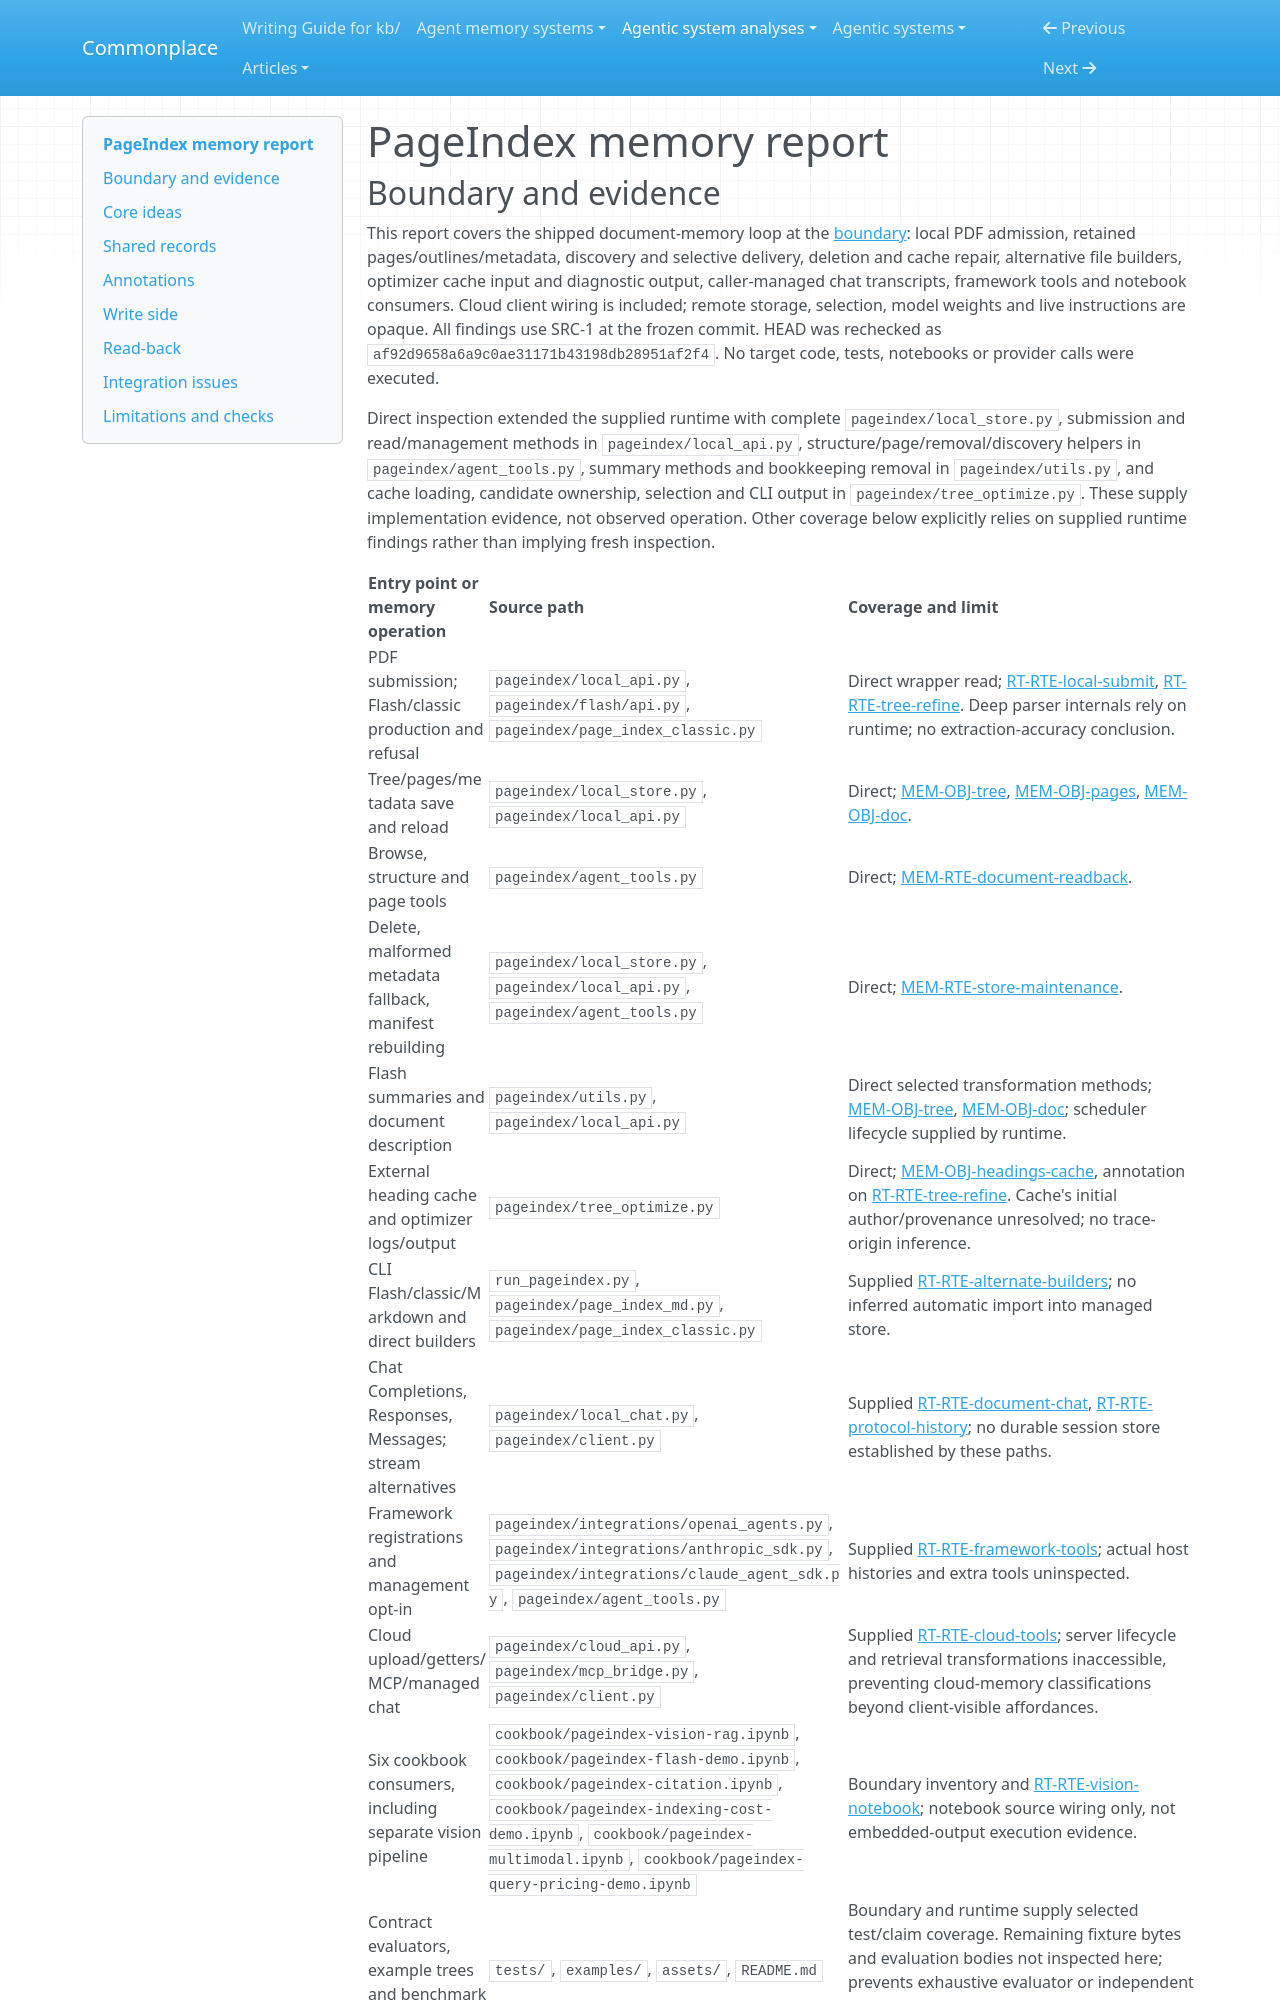

repository: zby/commonplace · page: agentic-system-analyses/retained/vectifyai--pageindex/memory/index.html · generator: mkdocs

---
type: agentic-system-analyses/types/agentic-system-memory-report.md
description: "PageIndex document memory: separately retained page text, derived outlines, discovery metadata, tool read-back and caller-owned transcripts."
run-id: AAS-2026-10-15-pageindex-50056ef72767-01
source-identity: https://github.com/VectifyAI/PageIndex
reviewed-boundary: af92d9658a6a9c0ae31171b43198db28951af2f4
---

# PageIndex memory report

## Boundary and evidence

This report covers the shipped document-memory loop at the [boundary](boundary.md): local PDF admission, retained pages/outlines/metadata, discovery and selective delivery, deletion and cache repair, alternative file builders, optimizer cache input and diagnostic output, caller-managed chat transcripts, framework tools and notebook consumers. Cloud client wiring is included; remote storage, selection, model weights and live instructions are opaque. All findings use SRC-1 at the frozen commit. HEAD was rechecked as `af92d9658a6a9c0ae31171b43198db28951af2f4`. No target code, tests, notebooks or provider calls were executed.

Direct inspection extended the supplied runtime with complete `pageindex/local_store.py`, submission and read/management methods in `pageindex/local_api.py`, structure/page/removal/discovery helpers in `pageindex/agent_tools.py`, summary methods and bookkeeping removal in `pageindex/utils.py`, and cache loading, candidate ownership, selection and CLI output in `pageindex/tree_optimize.py`. These supply implementation evidence, not observed operation. Other coverage below explicitly relies on supplied runtime findings rather than implying fresh inspection.

| Entry point or memory operation | Source path | Coverage and limit |
|---|---|---|
| PDF submission; Flash/classic production and refusal | `pageindex/local_api.py`, `pageindex/flash/api.py`, `pageindex/page_index_classic.py` | Direct wrapper read; [RT-RTE-local-submit](runtime.md#rt-rte-local-submit), [RT-RTE-tree-refine](runtime.md#rt-rte-tree-refine). Deep parser internals rely on runtime; no extraction-accuracy conclusion. |
| Tree/pages/metadata save and reload | `pageindex/local_store.py`, `pageindex/local_api.py` | Direct; [MEM-OBJ-tree](#mem-obj-tree), [MEM-OBJ-pages](#mem-obj-pages), [MEM-OBJ-doc](#mem-obj-doc). |
| Browse, structure and page tools | `pageindex/agent_tools.py` | Direct; [MEM-RTE-document-readback](#mem-rte-document-readback). |
| Delete, malformed metadata fallback, manifest rebuilding | `pageindex/local_store.py`, `pageindex/local_api.py`, `pageindex/agent_tools.py` | Direct; [MEM-RTE-store-maintenance](#mem-rte-store-maintenance). |
| Flash summaries and document description | `pageindex/utils.py`, `pageindex/local_api.py` | Direct selected transformation methods; [MEM-OBJ-tree](#mem-obj-tree), [MEM-OBJ-doc](#mem-obj-doc); scheduler lifecycle supplied by runtime. |
| External heading cache and optimizer logs/output | `pageindex/tree_optimize.py` | Direct; [MEM-OBJ-headings-cache](#mem-obj-headings-cache), annotation on [RT-RTE-tree-refine](runtime.md#rt-rte-tree-refine). Cache's initial author/provenance unresolved; no trace-origin inference. |
| CLI Flash/classic/Markdown and direct builders | `run_pageindex.py`, `pageindex/page_index_md.py`, `pageindex/page_index_classic.py` | Supplied [RT-RTE-alternate-builders](runtime.md#rt-rte-alternate-builders); no inferred automatic import into managed store. |
| Chat Completions, Responses, Messages; stream alternatives | `pageindex/local_chat.py`, `pageindex/client.py` | Supplied [RT-RTE-document-chat](runtime.md#rt-rte-document-chat), [RT-RTE-protocol-history](runtime.md#rt-rte-protocol-history); no durable session store established by these paths. |
| Framework registrations and management opt-in | `pageindex/integrations/openai_agents.py`, `pageindex/integrations/anthropic_sdk.py`, `pageindex/integrations/claude_agent_sdk.py`, `pageindex/agent_tools.py` | Supplied [RT-RTE-framework-tools](runtime.md#rt-rte-framework-tools); actual host histories and extra tools uninspected. |
| Cloud upload/getters/MCP/managed chat | `pageindex/cloud_api.py`, `pageindex/mcp_bridge.py`, `pageindex/client.py` | Supplied [RT-RTE-cloud-tools](runtime.md#rt-rte-cloud-tools); server lifecycle and retrieval transformations inaccessible, preventing cloud-memory classifications beyond client-visible affordances. |
| Six cookbook consumers, including separate vision pipeline | `cookbook/pageindex-vision-rag.ipynb`, `cookbook/pageindex-flash-demo.ipynb`, `cookbook/pageindex-citation.ipynb`, `cookbook/pageindex-indexing-cost-demo.ipynb`, `cookbook/pageindex-multimodal.ipynb`, `cookbook/pageindex-query-pricing-demo.ipynb` | Boundary inventory and [RT-RTE-vision-notebook](runtime.md#rt-rte-vision-notebook); notebook source wiring only, not embedded-output execution evidence. |
| Contract evaluators, example trees and benchmark illustrations | `tests/`, `examples/`, `assets/`, `README.md` | Boundary and runtime supply selected test/claim coverage. Remaining fixture bytes and evaluation bodies not inspected here; prevents exhaustive evaluator or independent performance conclusions. No evaluator-to-production-memory update demonstrated. |
